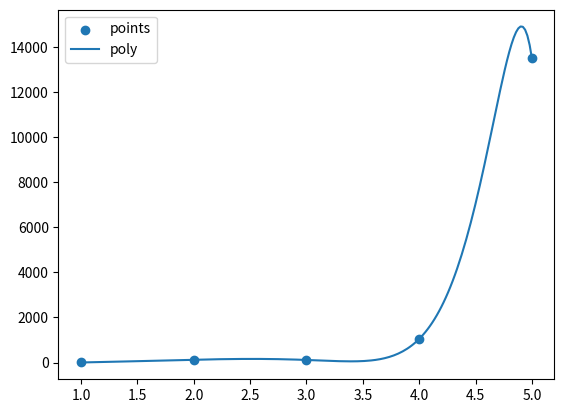

Python code for this plot:
'''
Контролно 2022/2023г.
Вариант 3

задача 1

В таблицата са представени данни за броя на заразените от дадено инфекциозно заболяване в един град, в течение на 5 седмици
поредна седмица    1    2      3      4       5
брой заразени      3    128    115    1050    13500
Намерете обобщен полином, който интерполира данните, като използвате подходящ базис.
Илюстрирайте графично решението.
Примерните базиси са:
{1, x, x^2, ..., x^n}
{1, e^x, e^(2*x), ..., e^(n*x)}
{1, sin(x), cos(x), ..., sin(n*x), cos(n*x)}
{1, e^(-x), e^(-2*x), ..., e^(-n*x)}
'''

import numpy as np
import matplotlib.pyplot as plt

nodes = np.array([1, 2, 3, 4, 5])
values = np.array([3, 125, 115, 1050, 13500])

def basis(x, n):
    return np.e ** (n * x)

n = nodes.size

matrix = np.ones([n, n])

for row in range(n):
    for column in range(n):
        matrix[row, column] = np.e ** (nodes[row] * column)

vars = np.linalg.solve(matrix, values)

def my_exp_poly(x):
    return sum(vars[i] * np.e ** (i * x) for i in range(n))

x_axis = np.linspace(nodes.min(), nodes.max(), 200)

plt.scatter(nodes, values)
plt.plot(x_axis, my_exp_poly(x_axis))
plt.legend(['points', 'poly'])
plt.show()